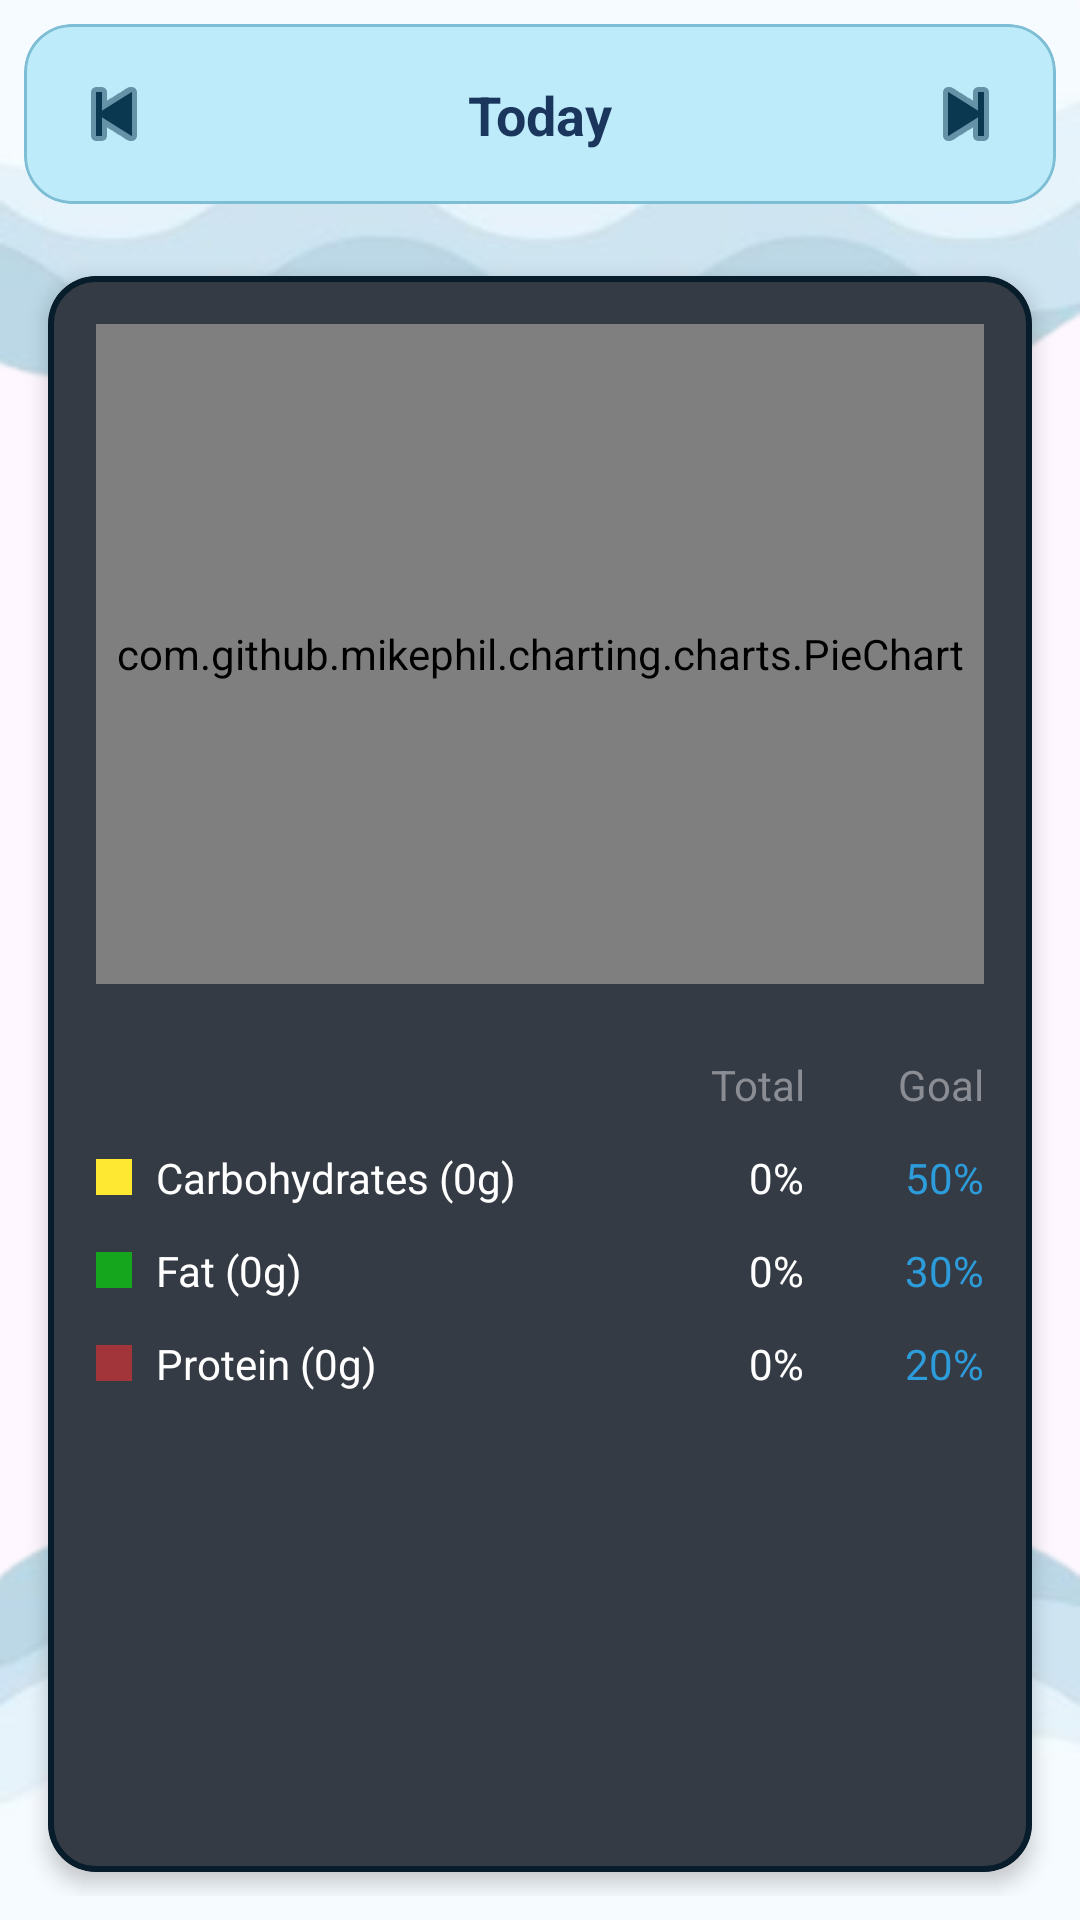

This screen was rendered from an Android layout file. Write that file and the resources it references.
<!-- AndroidManifest.xml: application theme Theme.HeronHealth -->
<!-- res/layout/fragment_macros.xml -->
<?xml version="1.0" encoding="utf-8"?>
<LinearLayout
    xmlns:android="http://schemas.android.com/apk/res/android"
    xmlns:app="http://schemas.android.com/apk/res-auto"
    android:layout_width="match_parent"
    android:layout_height="match_parent"
    android:orientation="vertical"
    android:background="@drawable/bg4"
    android:padding="8dp">

    <com.google.android.material.card.MaterialCardView
        android:id="@+id/dateNavLayout"
        android:layout_width="match_parent"
        android:layout_height="wrap_content"
        android:layout_marginBottom="16dp"
        app:cardBackgroundColor="#beebfa"
        app:cardCornerRadius="16dp"
        app:strokeColor="#7dbed4"
        app:strokeWidth="1dp">

        <androidx.constraintlayout.widget.ConstraintLayout
            android:layout_width="match_parent"
            android:layout_height="wrap_content"
            android:padding="10dp">

            <ImageButton
                android:id="@+id/btnPrevDay"
                android:layout_width="40dp"
                android:layout_height="40dp"
                android:background="?attr/selectableItemBackgroundBorderless"
                android:src="@android:drawable/ic_media_previous"
                app:layout_constraintBottom_toBottomOf="parent"
                app:layout_constraintStart_toStartOf="parent"
                app:layout_constraintTop_toTopOf="parent"
                app:tint="#0B3851" />

            <TextView
                android:id="@+id/tvSelectedDate"
                android:layout_width="wrap_content"
                android:layout_height="wrap_content"
                android:text="Today"
                android:textColor="#1A365D"
                android:textSize="18sp"
                android:textStyle="bold"
                app:layout_constraintBottom_toBottomOf="parent"
                app:layout_constraintEnd_toStartOf="@id/btnNextDay"
                app:layout_constraintStart_toEndOf="@id/btnPrevDay"
                app:layout_constraintTop_toTopOf="parent" />

            <ImageButton
                android:id="@+id/btnNextDay"
                android:layout_width="40dp"
                android:layout_height="40dp"
                android:background="?attr/selectableItemBackgroundBorderless"
                android:src="@android:drawable/ic_media_next"
                app:layout_constraintEnd_toEndOf="parent"
                app:layout_constraintTop_toTopOf="parent"
                app:layout_constraintBottom_toBottomOf="parent"
                app:tint="#0B3851" />

        </androidx.constraintlayout.widget.ConstraintLayout>
    </com.google.android.material.card.MaterialCardView>

    <com.google.android.material.card.MaterialCardView
        android:id="@+id/cardMacros"
        android:layout_width="match_parent"
        android:layout_height="wrap_content"
        android:layout_margin="8dp"
        app:cardCornerRadius="16dp"
        app:cardElevation="4dp"
        app:strokeColor="#071D2B"
        app:strokeWidth="2dp"
        app:cardBackgroundColor="#8593AC">

        <RelativeLayout
            android:layout_width="match_parent"
            android:layout_height="wrap_content">

            <ImageView
                android:layout_width="match_parent"
                android:layout_height="match_parent"
                android:src="@drawable/foodie"
                android:scaleType="centerCrop"
                android:alpha="0.25"/>

            <View
                android:layout_width="match_parent"
                android:layout_height="match_parent"
                android:background="#99000000"/>

            <LinearLayout
                android:layout_width="match_parent"
                android:layout_height="wrap_content"
                android:orientation="vertical"
                android:padding="16dp">

                <com.github.mikephil.charting.charts.PieChart
                    android:id="@+id/pieChart"
                    android:layout_width="match_parent"
                    android:layout_height="220dp"/>

                <LinearLayout
                    android:layout_width="match_parent"
                    android:layout_height="wrap_content"
                    android:layout_marginTop="24dp"
                    android:orientation="horizontal">

                    <View
                        android:layout_width="0dp"
                        android:layout_height="0dp"
                        android:layout_weight="1"/>

                    <TextView
                        android:layout_width="60dp"
                        android:layout_height="wrap_content"
                        android:gravity="end"
                        android:text="Total"
                        android:textColor="#8A8D93"
                        android:textSize="14sp"/>

                    <TextView
                        android:layout_width="60dp"
                        android:layout_height="wrap_content"
                        android:gravity="end"
                        android:text="Goal"
                        android:textColor="#8A8D93"
                        android:textSize="14sp"/>

                </LinearLayout>

                <LinearLayout
                    android:layout_width="match_parent"
                    android:layout_height="wrap_content"
                    android:layout_marginTop="12dp"
                    android:gravity="center_vertical"
                    android:orientation="horizontal">

                    <View
                        android:layout_width="12dp"
                        android:layout_height="12dp"
                        android:background="#FFE831"/>

                    <TextView
                        android:id="@+id/tvCarbsLabel"
                        android:layout_width="0dp"
                        android:layout_height="wrap_content"
                        android:layout_marginStart="8dp"
                        android:layout_weight="1"
                        android:text="Carbohydrates (0g)"
                        android:textColor="#FFFFFF"
                        android:textSize="14sp"/>

                    <TextView
                        android:id="@+id/tvCarbsTotal"
                        android:layout_width="60dp"
                        android:layout_height="wrap_content"
                        android:gravity="end"
                        android:text="0%"
                        android:textColor="#FFFFFF"
                        android:textSize="14sp"/>

                    <TextView
                        android:id="@+id/tvCarbsGoal"
                        android:layout_width="60dp"
                        android:layout_height="wrap_content"
                        android:gravity="end"
                        android:text="50%"
                        android:textColor="#2D9CDB"
                        android:textSize="14sp"/>

                </LinearLayout>

                <LinearLayout
                    android:layout_width="match_parent"
                    android:layout_height="wrap_content"
                    android:layout_marginTop="12dp"
                    android:gravity="center_vertical"
                    android:orientation="horizontal">

                    <View
                        android:layout_width="12dp"
                        android:layout_height="12dp"
                        android:background="#16A61D"/>

                    <TextView
                        android:id="@+id/tvFatLabel"
                        android:layout_width="0dp"
                        android:layout_height="wrap_content"
                        android:layout_marginStart="8dp"
                        android:layout_weight="1"
                        android:text="Fat (0g)"
                        android:textColor="#FFFFFF"
                        android:textSize="14sp"/>

                    <TextView
                        android:id="@+id/tvFatTotal"
                        android:layout_width="60dp"
                        android:layout_height="wrap_content"
                        android:gravity="end"
                        android:text="0%"
                        android:textColor="#FFFFFF"
                        android:textSize="14sp"/>

                    <TextView
                        android:id="@+id/tvFatGoal"
                        android:layout_width="60dp"
                        android:layout_height="wrap_content"
                        android:gravity="end"
                        android:text="30%"
                        android:textColor="#2D9CDB"
                        android:textSize="14sp"/>

                </LinearLayout>

                <LinearLayout
                    android:layout_width="match_parent"
                    android:layout_height="wrap_content"
                    android:layout_marginTop="12dp"
                    android:gravity="center_vertical"
                    android:orientation="horizontal">

                    <View
                        android:layout_width="12dp"
                        android:layout_height="12dp"
                        android:background="#A13539"/>

                    <TextView
                        android:id="@+id/tvProteinLabel"
                        android:layout_width="0dp"
                        android:layout_height="wrap_content"
                        android:layout_marginStart="8dp"
                        android:layout_weight="1"
                        android:text="Protein (0g)"
                        android:textColor="#FFFFFF"
                        android:textSize="14sp"/>

                    <TextView
                        android:id="@+id/tvProteinTotal"
                        android:layout_width="60dp"
                        android:layout_height="wrap_content"
                        android:gravity="end"
                        android:text="0%"
                        android:textColor="#FFFFFF"
                        android:textSize="14sp"/>

                    <TextView
                        android:id="@+id/tvProteinGoal"
                        android:layout_width="60dp"
                        android:layout_height="wrap_content"
                        android:gravity="end"
                        android:text="20%"
                        android:textColor="#2D9CDB"
                        android:textSize="14sp"/>

                </LinearLayout>

            </LinearLayout>
        </RelativeLayout>
    </com.google.android.material.card.MaterialCardView>

</LinearLayout>
<!-- resources referenced by this layout -->
<resources>
  <!-- drawable bg4: png bitmap (drawable, 73502 bytes) -->
  <style name="Theme.HeronHealth" parent="Base.Theme.HeronHealth" />
  <style name="Base.Theme.HeronHealth" parent="Theme.Material3.DayNight.NoActionBar">
          
          
      </style>
</resources>
